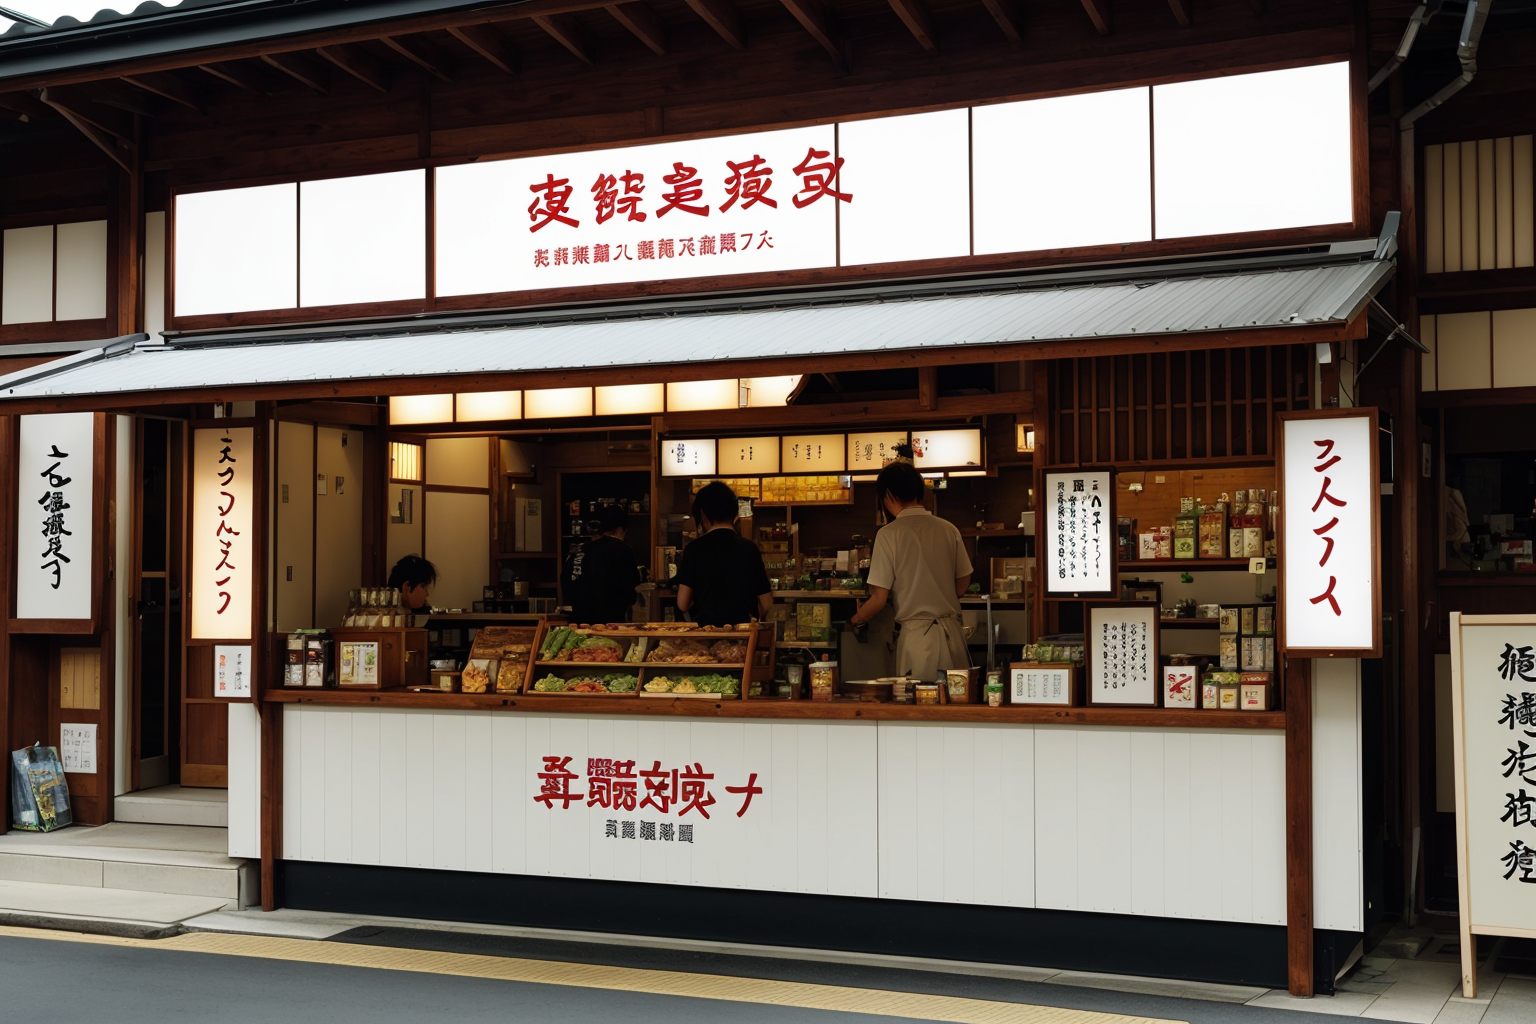
Generation parameters embedded in this image by AUTOMATIC1111 Stable Diffusion web UI or a fork of it (Forge, ...) (PNG 'parameters' text chunk):
(masterpiece, high quality), japanese food stand font facing
Negative prompt: simple background, molten body, malformed body, watermark, logo, text easynegative ,badhandv4
Steps: 60, Sampler: DPM++ 2M Karras, CFG scale: 7, Seed: 2207646791, Size: 768x512, Model hash: 338b85bc4f, Model: juggernaut_reborn, VAE hash: 235745af8d, VAE: vae-ft-mse-840000-ema-pruned.safetensors, Denoising strength: 0.6, Clip skip: 2, FreeU Stages: "[{\"backbone_factor\": 1.2, \"skip_factor\": 0.9}, {\"backbone_factor\": 1.4, \"skip_factor\": 0.2}]", FreeU Schedule: "0.0, 1.0, 0.0", FreeU Version: 2, Hires upscale: 2, Hires upscaler: SwinIR_4x, Version: v1.8.0